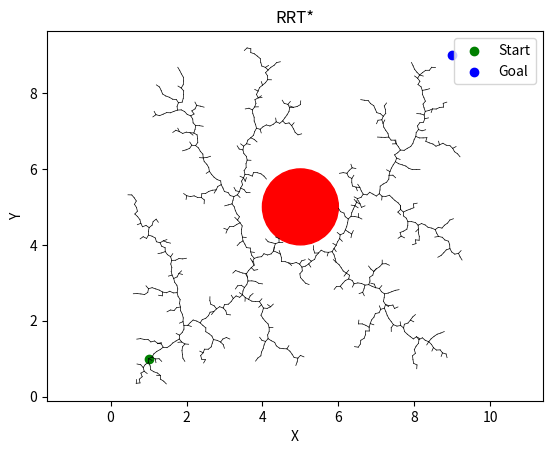

The script that saved this image:
import numpy as np
import matplotlib.pyplot as plt

class Node:
    def __init__(self, point):
        self.point = np.array(point)
        self.parent = None
        self.cost = 0

def rrt_star(start, goal, obstacles, max_iter=1000, step_size=0.1, radius=0.5):
    tree = [Node(start)]
    
    for _ in range(max_iter):
        rand_point = sample_space()
        nearest_node = find_nearest(tree, rand_point)
        new_node = steer(nearest_node, rand_point, step_size)
        
        if not collides(new_node, obstacles):
            new_node.parent = nearest_node
            tree.append(new_node)
            
            if np.linalg.norm(new_node.point - goal) < step_size:
                print("Goal reached!")
                break
    
    return tree

def sample_space():
    return np.random.rand(2) * 10  # Random point in a 2D space

def find_nearest(tree, point):
    distances = [np.linalg.norm(node.point - point) for node in tree]
    nearest_index = np.argmin(distances)
    return tree[nearest_index]

def steer(from_node, to_point, step_size):
    direction = (to_point - from_node.point) / np.linalg.norm(to_point - from_node.point)
    new_point = from_node.point + step_size * direction
    return Node(new_point)

def collides(point, obstacles):
    for obstacle in obstacles:
        if np.linalg.norm(point.point - obstacle['point']) < obstacle['radius']:
            return True
    return False

def plot_tree(tree, start, goal, obstacles):
    plt.figure()
    for node in tree:
        if node.parent:
            plt.plot([node.point[0], node.parent.point[0]], [node.point[1], node.parent.point[1]], 'k-', linewidth=0.5)
    for obstacle in obstacles:
        circle = plt.Circle(obstacle['point'], obstacle['radius'], color='r')
        plt.gca().add_patch(circle)
    plt.scatter(start[0], start[1], color='g', marker='o', label='Start')
    plt.scatter(goal[0], goal[1], color='b', marker='o', label='Goal')
    plt.xlabel('X')
    plt.ylabel('Y')
    plt.title('RRT*')
    plt.legend()
    plt.axis('equal')
    plt.show()

# Example usage
start = np.array([1, 1])
goal = np.array([9, 9])
obstacles = [{'point': np.array([5, 5]), 'radius': 1}]
tree = rrt_star(start, goal, obstacles)
plot_tree(tree, start, goal, obstacles)
